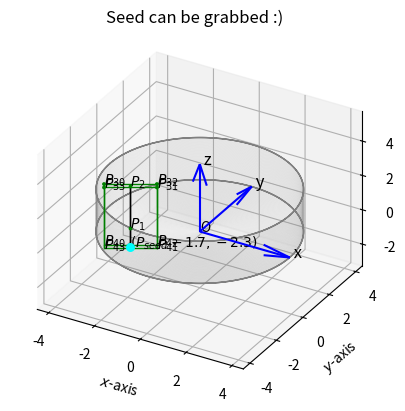

Write Python code to recreate this figure.
import numpy as np
from sympy.solvers import solve
from sympy import Symbol
import matplotlib.pyplot as plt
from scipy.spatial.transform import Rotation as R


def axisEqual3D(ax):
    """
    :param ax: Generates equal axes for the 3d plot for axes ax
    :return: Plot correction
    """
    extents = np.array([getattr(ax, 'get_{}lim'.format(dim))() for dim in 'xyz'])
    sz = extents[:, 1] - extents[:, 0]
    centers = np.mean(extents, axis=1)
    maxsize = max(abs(sz))
    r = maxsize / 2
    for ctr, dim in zip(centers, 'xyz'):
        getattr(ax, 'set_{}lim'.format(dim))(ctr - r, ctr + r)


def Draw_CoordFrame(X, Y, Z, U, V, W, ax, Text, C, L):
    ax.quiver(X, Y, Z, U, V, W, length=L, color=C)
    ax.text(X[0] + U[0] * L, Y[0] + V[0] * L, Z[0] + W[0] * L, Text + ' x', fontsize=12)
    ax.text(X[0] + U[1] * L, Y[0] + V[1] * L, Z[0] + W[1] * L, Text + ' y', fontsize=12)
    ax.text(X[0] + U[2] * L, Y[0] + V[2] * L, Z[0] + W[2] * L, Text + ' z', fontsize=12)

def Rotz(angle):
    return R.from_euler('z', angle, degrees=False).as_matrix()



### Params
Radius     = 7.85 / 2                           # Radius of the dish
h          = Radius / 1.6                       # Height of the dish
phi        = np.radians(120)                    # Angle of the seed with respect to the x-axis
psi        = np.radians(60)                     # Angle of the pin with respect to the dish
x          = -1.7                               # x-coordinate of the seed
y          = -2.3                               # y-coordinate of the seed
Pin_width  = 1                                  # Width of the pin
Pin_thick  = 0.3                                # Thickness of the pin
L_lim      = h/np.tan((psi))                    # Length limit to grab the seed
L_zaadje   = L_lim                              # Length seed visualisation

scatter_size = 3
line_width   = 1

### Compute L
if np.radians(-0.1) < phi < np.radians(0.1):
    Rx = (Radius ** 2 - y ** 2) ** 0.5
    L = Rx-x
    print("Edge case phi = 0")
elif phi > np.radians(179.9) or phi < np.radians(-179.9):
    print("Edge case phi = 180")
    Rx = (Radius ** 2 - y ** 2) ** 0.5
    L  = Rx+x
else:
    a     = y/np.tan(phi)
    b     = y/np.sin(phi)
    c     = x-a
    theta = np.radians(180)-phi
    z     = Symbol('x')
    z     = solve(z ** 2 - (Radius ** 2 - c ** 2 + 2 * z * c * np.cos(theta)), z)
    L     = float(max(z)-b)

### Compute box around seed
Pin_t_proj = Pin_thick/2*(np.cos(np.pi/2-psi))                               # Projected width needed for length
P_seed     = np.array([[x], [y], [0]])                                       # Position seed
P_1        = P_seed + np.array([[L_lim * np.cos(phi)], [L_lim * np.sin(phi)], [0]])
P_2        = P_1 + np.array([[0], [0], [h]])
P_31       = np.array([[Pin_t_proj], [Pin_width], [0]])
P_32       = np.array([[-Pin_t_proj], [-Pin_width], [0]])
P_33       = np.array([[Pin_t_proj],  [-Pin_width], [0]])
P_34       = np.array([[-Pin_t_proj], [Pin_width],  [0]])
Ps_3       = P_2 + Rotz(phi) @ np.hstack((P_31, P_32, P_33, P_34))
Ps_4       = P_seed + Rotz(phi) @ np.hstack((P_31, P_32, P_33, P_34))
Ps         = np.hstack((Ps_3, Ps_4))
### Check feasibility
Ps_3_L     = np.linalg.norm(Ps[:2, :], axis=0)
Check      = all(Ps_3_L < Radius)
if Check:
    col = 'green'
else:
    col = 'red'

############################## Plotting ###########################################
fig    = plt.figure()
ax     = fig.add_subplot(projection='3d')
theta  = np.linspace(-np.pi, 3*np.pi, 200, endpoint=True)
Height = np.array([np.zeros((len(theta))), h*np.ones((len(theta)))])
for i in range(2):                                                                  # Teken bakje 2 lijnen
    Bakje = np.array([[Radius * np.cos(theta)],
                      [Radius * np.sin(theta)],
                      [Height[i]]])
    ax.plot(Bakje[0][0], Bakje[1][0], Bakje[2][0], color='grey', linewidth=1)

Height = np.linspace(0, h, 100)
for i in range(100):                                                                # Teken vertical bakje
    Bakje = np.array([[Radius * np.cos(theta)],
                      [Radius * np.sin(theta)],
                      [Height[i]*np.ones((len(theta)))]])
    ax.plot(Bakje[0][0], Bakje[1][0], Bakje[2][0], color='grey', linewidth=1, alpha=0.02)

Rvar = np.linspace(0, Radius, 100)
for i in range(100):                                                                # Teken vertical bakje
    Bakje = np.array([[Rvar[i] * np.cos(theta)],
                      [Rvar[i] * np.sin(theta)],
                      [np.zeros((len(theta)))]])
    ax.plot(Bakje[0][0], Bakje[1][0], Bakje[2][0], color='grey', linewidth=1, alpha=0.04)

U = np.array([1, 0, 0])
V = np.array([0, 1, 0])
W = np.array([0, 0, 1])
X = np.array([0, 0, 0])
Y = np.array([0, 0, 0])
Z = np.array([0, 0, 0])
Draw_CoordFrame(X, Y, Z, U, V, W, ax, '', 'blue', Radius)            # Teken coordinate frame
ax.text(0, 0, 0, 'O')
ax.scatter(*P_seed, color='cyan', s=30, alpha=1)                     # Teken zaadje
ax.scatter(*P_1, color=col, s=scatter_size, alpha=1)                 # Teken pincet schaaltje onder
ax.text(P_1[0][0], P_1[1][0], P_1[2][0], '$P_1$')
ax.scatter(*P_2, color=col, s=scatter_size, alpha=1)                 # Teken pincet schaaltje boven
ax.scatter(*Ps_3, color=col, s=scatter_size, alpha=1)
ax.plot(*Ps_3[:, [1, 2, 0, 3, 1]], color=col, linewidth=line_width)
ax.plot(*Ps_4[:, [1, 2, 0, 3, 1]], color=col, linewidth=line_width)
ax.text(P_2[0][0], P_2[1][0], P_2[2][0], '$P_2$')
ax.text(P_seed[0][0], P_seed[1][0], P_seed[2][0], '$(P_{seed}'+str(x)+','+str(y)+')$')
for i in range(4):
    ax.text(Ps_3[0, i], Ps_3[1, i], Ps_3[2, i], '$P_{3'+str(i)+'}$')
    ax.text(Ps_4[0, i], Ps_4[1, i], Ps_4[2, i], '$P_{4'+str(i)+'}$')
ax.plot(*np.hstack((P_2, P_seed)), color='k', linewidth=line_width)
ax.plot(*np.hstack((P_1, P_2)), color='k', linewidth=line_width)
ax.plot(*np.hstack((P_1, P_seed)), color='k', linewidth=line_width)
ax.plot(*np.hstack((Ps_3[:, 0].reshape(3, 1), Ps_4[:, 0].reshape(3, 1))), color=col, linewidth=line_width)
ax.plot(*np.hstack((Ps_3[:, 1].reshape(3, 1), Ps_4[:, 1].reshape(3, 1))), color=col, linewidth=line_width)
ax.plot(*np.hstack((Ps_3[:, 2].reshape(3, 1), Ps_4[:, 2].reshape(3, 1))), color=col, linewidth=line_width)
ax.plot(*np.hstack((Ps_3[:, 3].reshape(3, 1), Ps_4[:, 3].reshape(3, 1))), color=col, linewidth=line_width)

if Check:
    Text = 'Seed can be grabbed :)'
else:
    Text = 'Seed cannot be grabbed :('
ax.set_title(Text)
ax.set_xlabel('$x$-axis')
ax.set_ylabel('$y$-axis')
ax.set_zlabel('$z$-axis')
ax.set_proj_type('ortho')
axisEqual3D(ax)

# if not (np.radians(-0.1) < phi < np.radians(0.1)) and not (phi > np.radians(179.9) or phi < np.radians(-179.9)):
#     ax.plot([0, c], [0, 0], [0, 0], color='cyan', linewidth=1)                          # Teken lengte c
